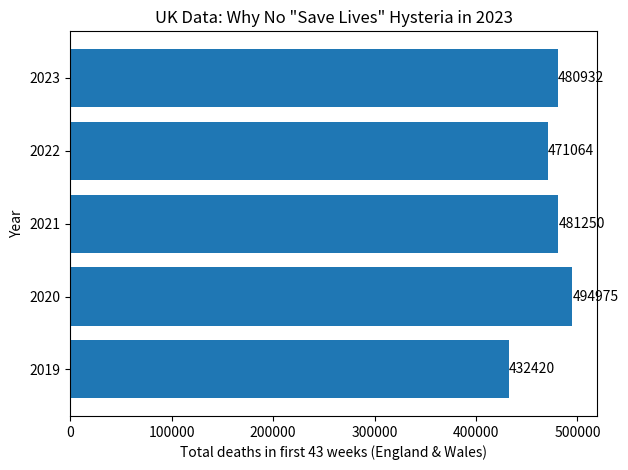

This figure's Python source: (Note: this script raises an exception after producing the figure.)
import matplotlib.pyplot as plt
deaths = [432420,494975,481250,471064,480932]
year = ['2019','2020','2021','2022','2023']
ax = plt.barh(year,deaths)
plt.bar_label(ax,labels=deaths,label_type='edge')
plt.xlabel('Total deaths in first 43 weeks (England & Wales)')
plt.ylabel('Year')
plt.title('UK Data: Why No "Save Lives" Hysteria in 2023')
plt.tight_layout()
manager = plt.get_current_fig_manager()
manager.window.state('zoomed')
plt.show()